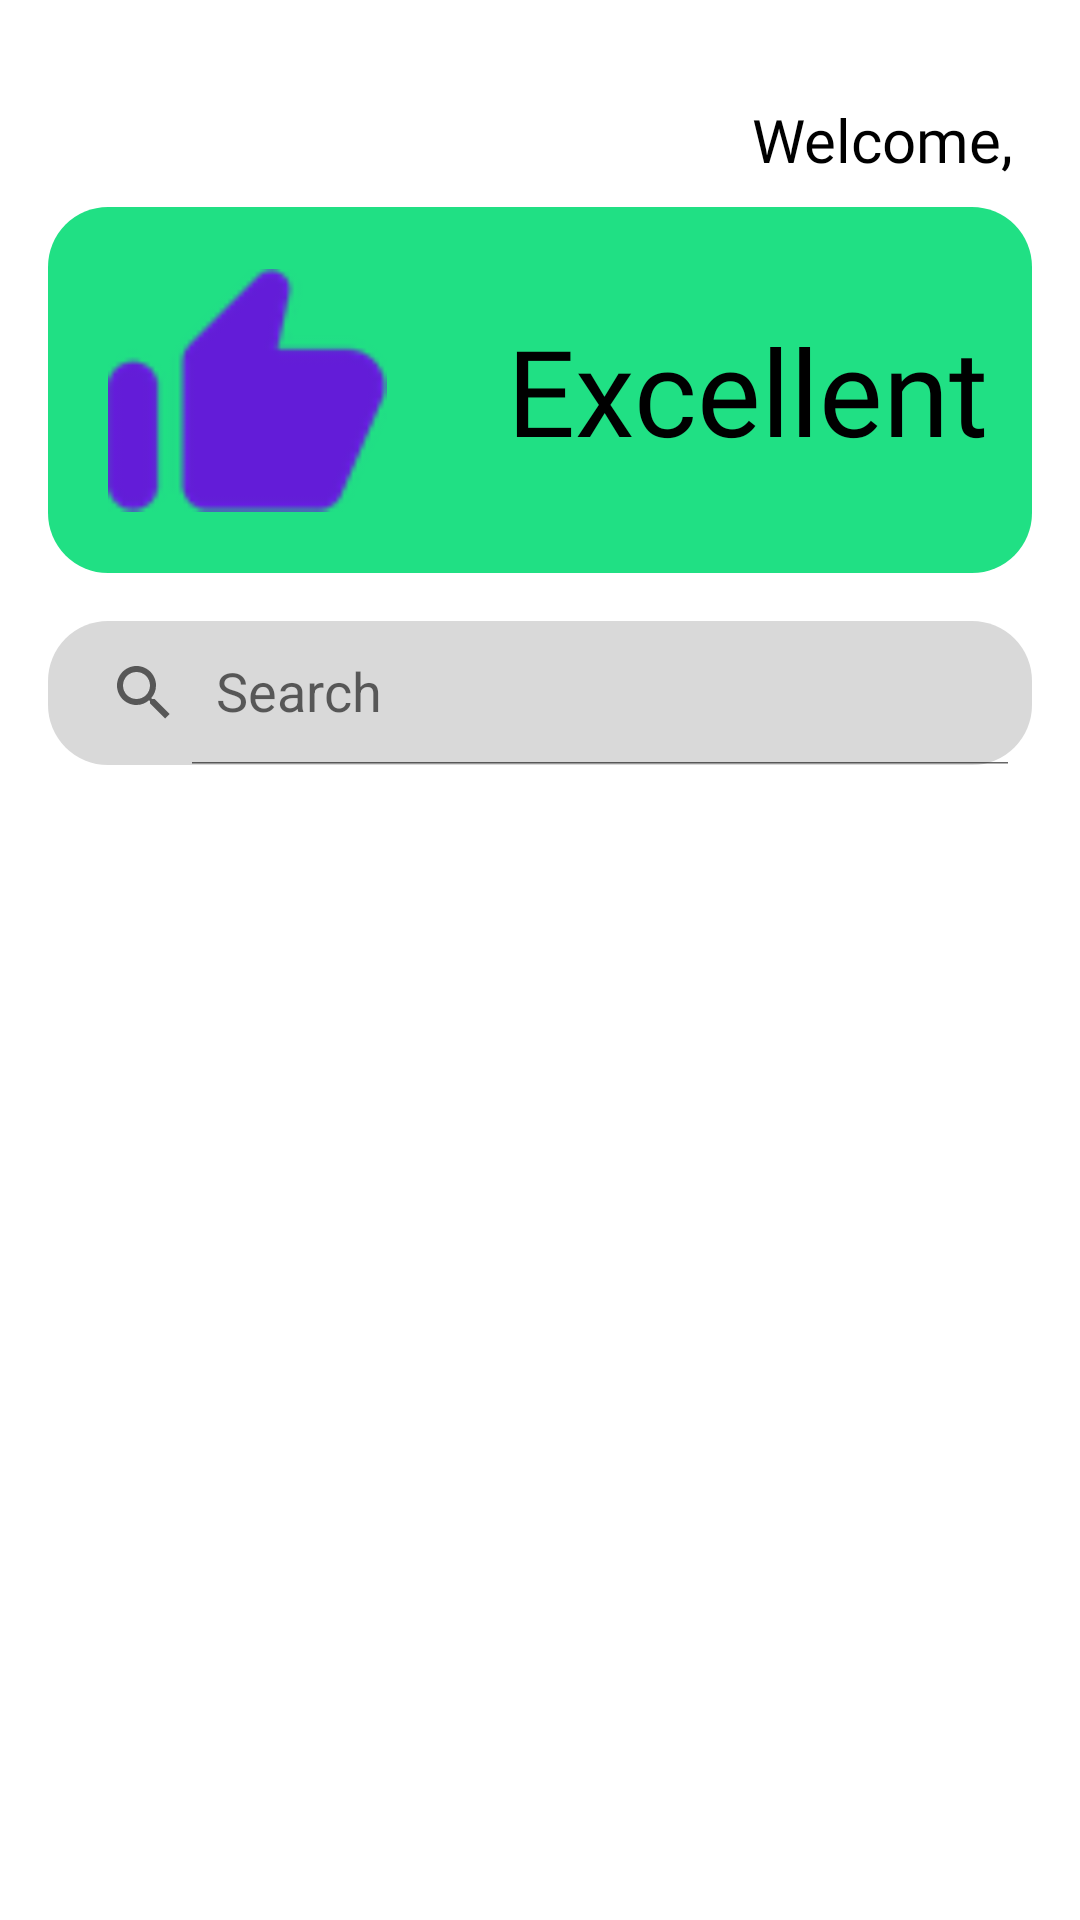

Produce the Android XML layout that renders to this screen, including the resource entries it uses.
<!-- AndroidManifest.xml: application theme Theme.AplikasiPresensi -->
<!-- res/layout/fragment_student.xml -->
<?xml version="1.0" encoding="utf-8"?>
<LinearLayout xmlns:android="http://schemas.android.com/apk/res/android"
    xmlns:app="http://schemas.android.com/apk/res-auto"
    xmlns:tools="http://schemas.android.com/tools"
    android:id="@+id/ll_student_fragment"
    android:layout_width="match_parent"
    android:layout_height="match_parent"
    android:orientation="vertical"
    tools:context=".ui.home.views.StudentFragment">

    <LinearLayout
        android:layout_width="match_parent"
        android:layout_height="wrap_content"
        android:orientation="vertical"
        android:paddingLeft="@dimen/margin_medium_size_16"
        android:paddingRight="@dimen/margin_medium_size_16">

        <RelativeLayout
            android:layout_width="match_parent"
            android:layout_height="wrap_content">

            <LinearLayout
                android:id="@+id/ll_welcome"
                android:layout_width="match_parent"
                android:layout_height="wrap_content"
                android:gravity="end"
                android:orientation="horizontal">

                <TextView
                    android:id="@+id/tv_welcome_user"
                    android:layout_width="wrap_content"
                    android:layout_height="wrap_content"
                    android:layout_marginTop="@dimen/margin_xmedium_size_33"
                    android:fontFamily="@font/opensans_regular"
                    android:text="@string/welcome"
                    android:textColor="@color/black"
                    android:textSize="@dimen/text_large_size_20" />

                <TextView
                    android:id="@+id/tv_user_nrp"
                    android:layout_width="wrap_content"
                    android:layout_height="wrap_content"
                    android:layout_marginTop="@dimen/margin_xmedium_size_33"
                    android:fontFamily="@font/opensans_regular"
                    android:textColor="@color/black"
                    android:textSize="@dimen/text_large_size_20" />
            </LinearLayout>

            <LinearLayout
                android:id="@+id/ll_image"
                android:layout_width="match_parent"
                android:layout_height="wrap_content"
                android:layout_below="@+id/ll_welcome"
                android:layout_marginTop="@dimen/margin_small_9"
                android:background="@drawable/bg_circle"
                android:orientation="horizontal">

                <ImageView
                    android:id="@+id/iv_thumb"
                    android:layout_width="@dimen/margin_xxlarge_size_93"
                    android:layout_height="@dimen/margin_xxlarge_size_82"
                    android:layout_gravity="center"
                    android:layout_margin="@dimen/margin_xmedium_size_20"
                    android:src="@mipmap/ic_thumb" />

                <TextView
                    android:id="@+id/tv_status"
                    android:layout_width="wrap_content"
                    android:layout_height="wrap_content"
                    android:layout_gravity="center"
                    android:layout_marginLeft="@dimen/margin_xmedium_size_20"
                    android:fontFamily="@font/quicksand_bold"
                    android:text="Excellent"
                    android:textColor="@color/black"
                    android:textSize="@dimen/text_xxxlarge_size_40" />
            </LinearLayout>
        </RelativeLayout>

        <androidx.appcompat.widget.SearchView
            android:layout_width="match_parent"
            android:layout_height="wrap_content"
            android:layout_marginTop="@dimen/margin_medium_size_16"
            android:background="@drawable/bg_circle"
            android:backgroundTint="@color/hex_gray85"
            app:iconifiedByDefault="false"
            app:queryHint="@string/search" />
    </LinearLayout>

    <LinearLayout
        android:layout_width="match_parent"
        android:layout_height="wrap_content"
        android:orientation="vertical">

        <androidx.recyclerview.widget.RecyclerView
            android:id="@+id/rv_course"
            android:layout_width="match_parent"
            android:layout_height="wrap_content"
            android:layout_marginLeft="@dimen/margin_medium_size_16"
            android:layout_marginTop="@dimen/margin_xmedium_size_30"
            android:layout_marginRight="@dimen/margin_medium_size_16"
            android:layout_marginBottom="@dimen/margin_xlarge_size_50"
            android:orientation="vertical"
            tools:listitem="@layout/item_course" />
    </LinearLayout>
</LinearLayout>
<!-- res/layout/item_course.xml (included above) -->
<?xml version="1.0" encoding="utf-8"?>
<androidx.cardview.widget.CardView xmlns:android="http://schemas.android.com/apk/res/android"
    android:layout_width="match_parent"
    android:layout_height="wrap_content"
    android:layout_gravity="center_vertical"
    android:layout_marginBottom="@dimen/margin_medium_size_16"
    android:orientation="vertical">

    <RelativeLayout
        android:layout_width="match_parent"
        android:layout_height="wrap_content">

        <TextView
            android:id="@+id/tv_percent"
            android:layout_width="@dimen/margin_xxlarge_size_73"
            android:layout_height="@dimen/margin_xxlarge_size_73"
            android:background="@drawable/bg_round"
            android:fontFamily="@font/quicksand_bold"
            android:gravity="center"
            android:text="100%"
            android:textColor="@color/black"
            android:textSize="@dimen/text_large_size_20" />

        <LinearLayout
            android:layout_width="match_parent"
            android:layout_height="wrap_content"
            android:layout_marginLeft="@dimen/margin_xmedium_size_23"
            android:layout_toRightOf="@+id/tv_percent"
            android:gravity="center_vertical"
            android:orientation="vertical">

            <TextView
                android:id="@+id/tv_course_code"
                android:layout_width="wrap_content"
                android:layout_height="wrap_content"
                android:fontFamily="@font/opensans_bold"
                android:text="@string/cource_code"
                android:textColor="@color/black"
                android:textSize="@dimen/text_xmedium_size_18" />

            <TextView
                android:id="@+id/tv_course_name"
                android:layout_width="wrap_content"
                android:layout_height="wrap_content"
                android:fontFamily="@font/opensans_bold"
                android:text="@string/cource_name"
                android:textColor="@color/black"
                android:textSize="@dimen/text_xmedium_size_18" />

            <LinearLayout
                android:layout_width="match_parent"
                android:layout_height="wrap_content"
                android:orientation="horizontal">

                <TextView
                    android:id="@+id/tv_day"
                    android:layout_width="wrap_content"
                    android:layout_height="wrap_content"
                    android:fontFamily="@font/opensans_regular"
                    android:textColor="@color/gray_darker"
                    android:textSize="@dimen/text_medium_size_15" />

                <TextView
                    android:id="@+id/tv_hours"
                    android:layout_width="wrap_content"
                    android:layout_height="wrap_content"
                    android:layout_marginLeft="@dimen/margin_medium_small_size_10"
                    android:fontFamily="@font/opensans_regular"
                    android:textColor="@color/gray_darker"
                    android:textSize="@dimen/text_medium_size_15" />

                <TextView
                    android:id="@+id/tv_room"
                    android:layout_width="wrap_content"
                    android:layout_height="wrap_content"
                    android:layout_marginLeft="@dimen/margin_medium_small_size_10"
                    android:fontFamily="@font/opensans_regular"
                    android:textColor="@color/gray_darker"
                    android:textSize="@dimen/text_medium_size_15" />

            </LinearLayout>
        </LinearLayout>
    </RelativeLayout>
</androidx.cardview.widget.CardView>
<!-- resources referenced by this layout -->
<resources>
  <color name="black">#FF000000</color>
  <color name="gray_darker">#7b7e8c</color>
  <color name="hex_gray85">#D9D9D9</color>
  <dimen name="margin_medium_size_16">16dp</dimen>
  <dimen name="margin_medium_small_size_10">10dp</dimen>
  <dimen name="margin_small_9">9dp</dimen>
  <dimen name="margin_xlarge_size_50">50dp</dimen>
  <dimen name="margin_xmedium_size_20">20dp</dimen>
  <dimen name="margin_xmedium_size_23">23dp</dimen>
  <dimen name="margin_xmedium_size_30">30dp</dimen>
  <dimen name="margin_xmedium_size_33">33dp</dimen>
  <dimen name="margin_xxlarge_size_73">73dp</dimen>
  <dimen name="margin_xxlarge_size_82">82dp</dimen>
  <dimen name="margin_xxlarge_size_93">93dp</dimen>
  <dimen name="text_large_size_20">20sp</dimen>
  <dimen name="text_medium_size_15">15sp</dimen>
  <dimen name="text_xmedium_size_18">18sp</dimen>
  <dimen name="text_xxxlarge_size_40">40sp</dimen>
  <!-- drawable bg_circle (drawable) -->
  <?xml version="1.0" encoding="utf-8"?>
  <layer-list xmlns:android="http://schemas.android.com/apk/res/android">
      <item>
          <shape
              android:shape="rectangle">
              <solid android:color="@color/vivid_cerise"/>
              <corners android:radius="@dimen/margin_xmedium_size_20"/>
          </shape>
      </item>
  </layer-list>
  <!-- drawable bg_round (drawable) -->
  <?xml version="1.0" encoding="utf-8"?>
  <layer-list xmlns:android="http://schemas.android.com/apk/res/android">
      <item>
          <shape
              android:shape="oval">
              <solid android:color="@color/green"/>
          </shape>
      </item>
  </layer-list>
  <!-- mipmap ic_thumb: png bitmap (mipmap-hdpi, 1041 bytes) -->
  <string name="cource_code">Course Code</string>
  <string name="cource_name">Course Name</string>
  <string name="search">Search</string>
  <string name="welcome">Welcome,\t</string>
  <style name="Theme.AplikasiPresensi" parent="Theme.MaterialComponents.DayNight.DarkActionBar">
          
          <item name="colorPrimary">@color/purple_500</item>
          <item name="colorPrimaryVariant">@color/purple_700</item>
          <item name="colorOnPrimary">@color/white</item>
          
          <item name="colorSecondary">@color/teal_200</item>
          <item name="colorSecondaryVariant">@color/teal_700</item>
          <item name="colorOnSecondary">@color/black</item>
          
          <item name="android:statusBarColor" tools:targetApi="l">?attr/colorPrimaryVariant</item>
          
      </style>
  <color name="vivid_cerise">#20E084</color>
  <color name="green">#2DF842</color>
  <color name="purple_500">#FF6200EE</color>
  <color name="purple_700">#FF3700B3</color>
  <color name="white">#FFFFFFFF</color>
  <color name="teal_200">#FF03DAC5</color>
  <color name="teal_700">#FF018786</color>
</resources>
